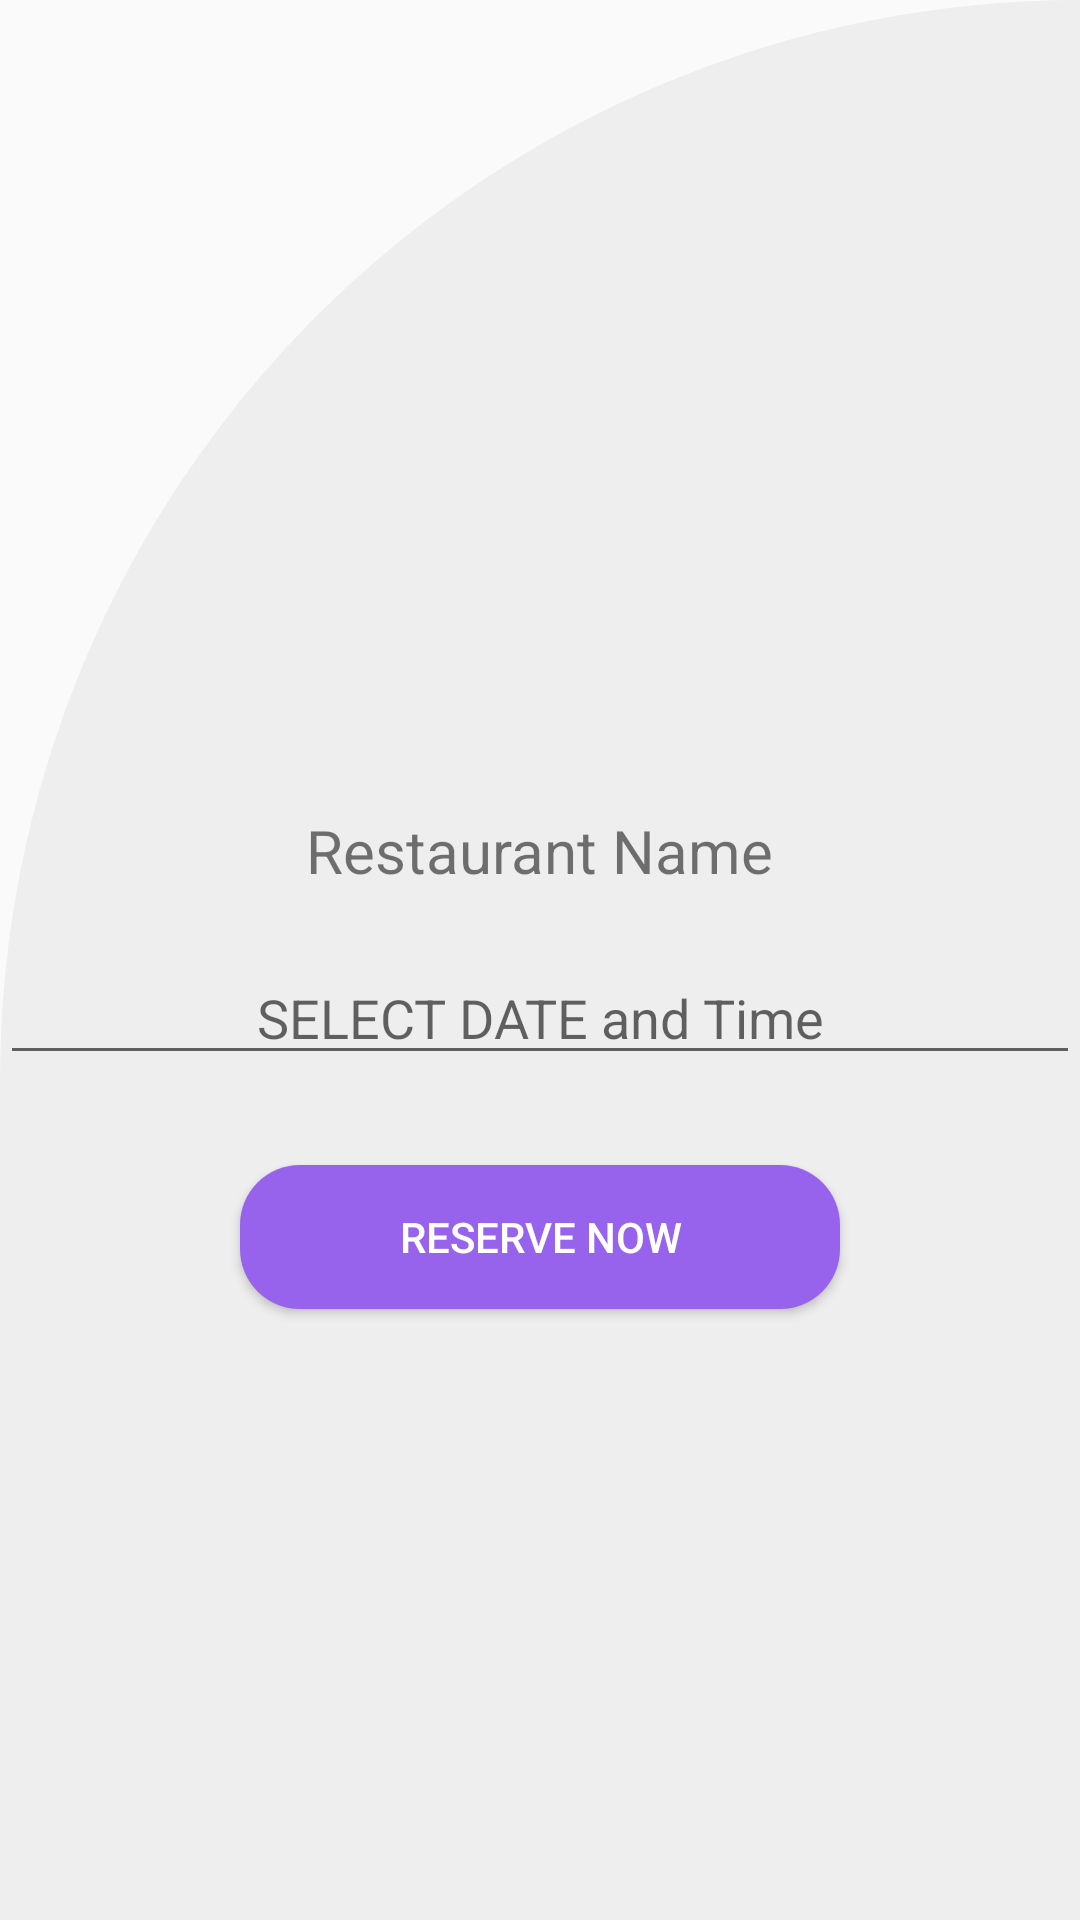

The Android layout XML behind this screen, and the referenced resources:
<!-- AndroidManifest.xml: application theme Theme.Restaurant -->
<!-- res/layout/activity_restaurant_reservation.xml -->
<?xml version="1.0" encoding="utf-8"?>
<RelativeLayout xmlns:android="http://schemas.android.com/apk/res/android"
    xmlns:app="http://schemas.android.com/apk/res-auto"
    xmlns:tools="http://schemas.android.com/tools"
    android:layout_width="match_parent"
    android:layout_height="match_parent"
    tools:context=".RestaurantReservation"
    android:background="@drawable/dashboard"
    >
    <ImageView
        android:id="@+id/restaurant_image_reservation"
        android:layout_width="300dp"
        android:layout_height="250dp"
        android:layout_centerHorizontal="true"
        android:layout_marginTop="10dp"
        />
    <TextView
        android:id="@+id/restaurant_name_reservation"
        android:layout_width="wrap_content"
        android:layout_height="wrap_content"
        android:layout_below="@+id/restaurant_image_reservation"
        android:text="Restaurant Name"
        android:layout_marginLeft="20dp"
        android:textSize="20sp"
        android:layout_marginTop="10dp"
        android:layout_centerHorizontal="true"
        />
    <EditText
        android:hint="SELECT DATE and Time"
        android:layout_below="@+id/restaurant_name_reservation"
        android:id="@+id/date_time_input"
        android:inputType="none"
        android:layout_width="match_parent"
        android:layout_height="wrap_content"
        android:layout_marginTop="20dp"
        android:layout_centerHorizontal="true"
        android:textAlignment="center"
        />

    <Button
        android:id="@+id/restaurant_reserve_button"
        android:layout_width="200dp"
        android:layout_height="wrap_content"
        android:layout_below="@+id/date_time_input"
        android:layout_centerHorizontal="true"
        android:layout_marginTop="30dp"
        android:background="@drawable/button_round"
        android:text="Reserve Now"
        android:textColor="@color/white"

        />

</RelativeLayout>
<!-- resources referenced by this layout -->
<resources>
  <color name="white">#FFFFFFFF</color>
  <!-- drawable button_round (drawable) -->
  <?xml version="1.0" encoding="utf-8"?>
  <shape xmlns:android="http://schemas.android.com/apk/res/android"
      android:shape="rectangle">
      <solid android:color="#9863EC"/>
      <corners android:radius="20dp"/>
  </shape>
  <!-- drawable dashboard (drawable) -->
  <?xml version="1.0" encoding="utf-8"?>
  <shape xmlns:android="http://schemas.android.com/apk/res/android"
      android:shape="rectangle"
      >
  
      <solid android:color="#EFEEEF"/>
      <corners
          android:topLeftRadius="400dp"
          android:topRightRadius="0dp"
  
          />
  </shape>
  <style name="Theme.Restaurant" parent="Theme.AppCompat.Light.DarkActionBar">
          
          <item name="colorPrimary">@color/purple_500</item>
          <item name="colorPrimaryVariant">@color/purple_700</item>
          <item name="colorOnPrimary">@color/white</item>
          
          <item name="colorSecondary">@color/teal_200</item>
          <item name="colorSecondaryVariant">@color/teal_700</item>
          <item name="colorOnSecondary">@color/black</item>
          
          <item name="android:statusBarColor" tools:targetApi="l">?attr/colorPrimaryVariant</item>
          
      </style>
  <color name="purple_500">#FF6200EE</color>
  <color name="purple_700">#FF3700B3</color>
  <color name="teal_200">#FF03DAC5</color>
  <color name="teal_700">#FF018786</color>
  <color name="black">#FF000000</color>
</resources>
